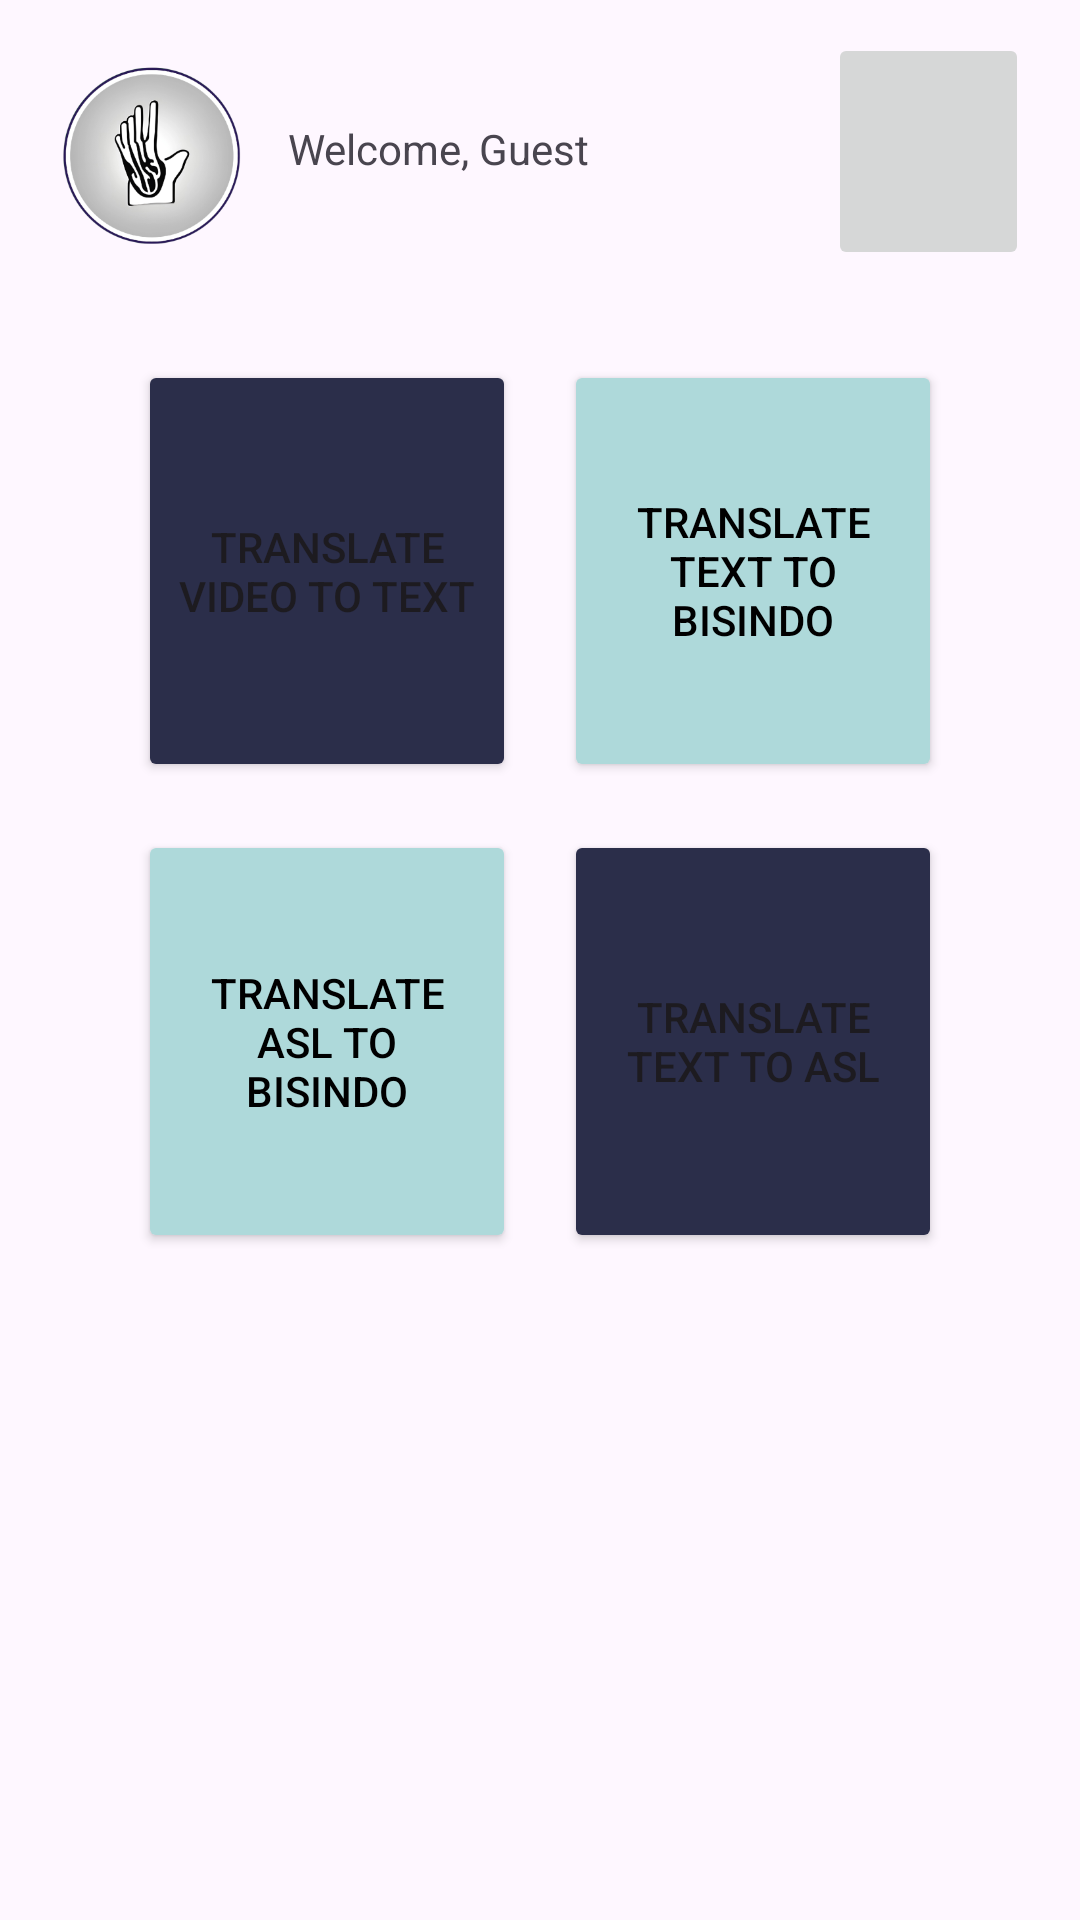

Reconstruct the res/layout file that produces this screen, plus the resources it refers to.
<!-- AndroidManifest.xml: application theme Theme.TubesRPLL -->
<!-- res/layout/activity_main2.xml -->
<?xml version="1.0" encoding="utf-8"?>
<androidx.constraintlayout.widget.ConstraintLayout xmlns:android="http://schemas.android.com/apk/res/android"
    xmlns:app="http://schemas.android.com/apk/res-auto"
    xmlns:tools="http://schemas.android.com/tools"
    android:id="@+id/main"
    android:layout_width="match_parent"
    android:layout_height="match_parent"
    android:backgroundTint="#0F9F9F9F"
    tools:context=".MainActivity2">

    <TextView
        android:id="@+id/textView"
        android:layout_width="wrap_content"
        android:layout_height="wrap_content"
        android:layout_marginStart="10dp"
        android:layout_marginTop="40dp"
        android:text="Welcome, Guest"
        app:layout_constraintStart_toEndOf="@+id/imageView"
        app:layout_constraintTop_toTopOf="parent" />

    <ImageView
        android:id="@+id/imageView"
        android:layout_width="71dp"
        android:layout_height="74dp"
        android:layout_marginStart="15dp"
        android:layout_marginTop="15dp"
        app:layout_constraintStart_toStartOf="parent"
        app:layout_constraintTop_toTopOf="parent"
        app:srcCompat="@mipmap/ic_launcher_background" />

    <Button
        android:id="@+id/button"
        android:layout_width="0dp"
        android:layout_height="0dp"
        android:layout_marginStart="30dp"
        android:layout_marginTop="120dp"
        android:onClick="pindahKeTextToVideo"
        android:backgroundTint="#2B2E4A"
        android:text="Translate Video to Text"
        app:cornerRadius="11.93dp"
        app:layout_constraintBottom_toTopOf="@+id/button3"
        app:layout_constraintEnd_toStartOf="@+id/button2"
        app:layout_constraintHeight_percent="0.22"
        app:layout_constraintStart_toStartOf="parent"
        app:layout_constraintTop_toTopOf="parent"
        app:layout_constraintWidth_percent="0.35" />

    <Button
        android:id="@+id/button2"
        android:layout_width="0dp"
        android:layout_height="0dp"
        android:layout_marginTop="120dp"
        android:layout_marginEnd="30dp"
        android:backgroundTint="#AED9DA"
        android:text="Translate Text to BISINDO"
        android:textColor="#000000"
        app:cornerRadius="11.93dp"
        app:layout_constraintBottom_toTopOf="@+id/button4"
        app:layout_constraintEnd_toEndOf="parent"
        app:layout_constraintHeight_percent="0.22"
        app:layout_constraintStart_toEndOf="@+id/button"
        app:layout_constraintTop_toTopOf="parent"
        app:layout_constraintWidth_percent="0.35" />

    <Button
        android:id="@+id/button3"
        android:layout_width="0dp"
        android:layout_height="0dp"
        android:layout_marginStart="30dp"
        android:layout_marginTop="16dp"
        android:backgroundTint="#AED9DA"
        android:text="Translate ASL to BISINDO"
        android:textColor="#000000"
        app:cornerRadius="11.93dp"
        app:layout_constraintEnd_toStartOf="@+id/button4"
        app:layout_constraintHeight_percent="0.22"
        app:layout_constraintStart_toStartOf="parent"
        app:layout_constraintTop_toBottomOf="@+id/button"
        app:layout_constraintWidth_percent="0.35" />

    <Button
        android:id="@+id/button4"
        android:layout_width="0dp"
        android:layout_height="0dp"
        android:layout_marginTop="16dp"
        android:layout_marginEnd="30dp"
        android:backgroundTint="#2B2E4A"
        android:text="Translate Text to ASL"
        app:cornerRadius="11.93dp"
        app:layout_constraintEnd_toEndOf="parent"
        app:layout_constraintHeight_percent="0.22"
        app:layout_constraintStart_toEndOf="@+id/button3"
        app:layout_constraintTop_toBottomOf="@+id/button2"
        app:layout_constraintWidth_percent="0.35" />

    <ImageButton
        android:id="@+id/imageButton5"
        android:layout_width="67dp"
        android:layout_height="79dp"
        android:layout_marginStart="101dp"
        android:layout_marginTop="10dp"
        android:layout_marginEnd="29dp"
        android:layout_marginBottom="30dp"
        android:onClick="pindah"
        app:layout_constraintBottom_toTopOf="@+id/button2"
        app:layout_constraintEnd_toEndOf="parent"
        app:layout_constraintHorizontal_bias="0.647"
        app:layout_constraintStart_toEndOf="@+id/textView"
        app:layout_constraintTop_toTopOf="parent"
        app:layout_constraintVertical_bias="1.0"
        tools:srcCompat="@tools:sample/avatars" />

</androidx.constraintlayout.widget.ConstraintLayout>
<!-- resources referenced by this layout -->
<resources>
  <!-- mipmap ic_launcher_background: webp bitmap (mipmap-hdpi, 10928 bytes) -->
  <style name="Theme.TubesRPLL" parent="Base.Theme.TubesRPLL" />
  <style name="Base.Theme.TubesRPLL" parent="Theme.Material3.DayNight.NoActionBar">
          
          
      </style>
</resources>
